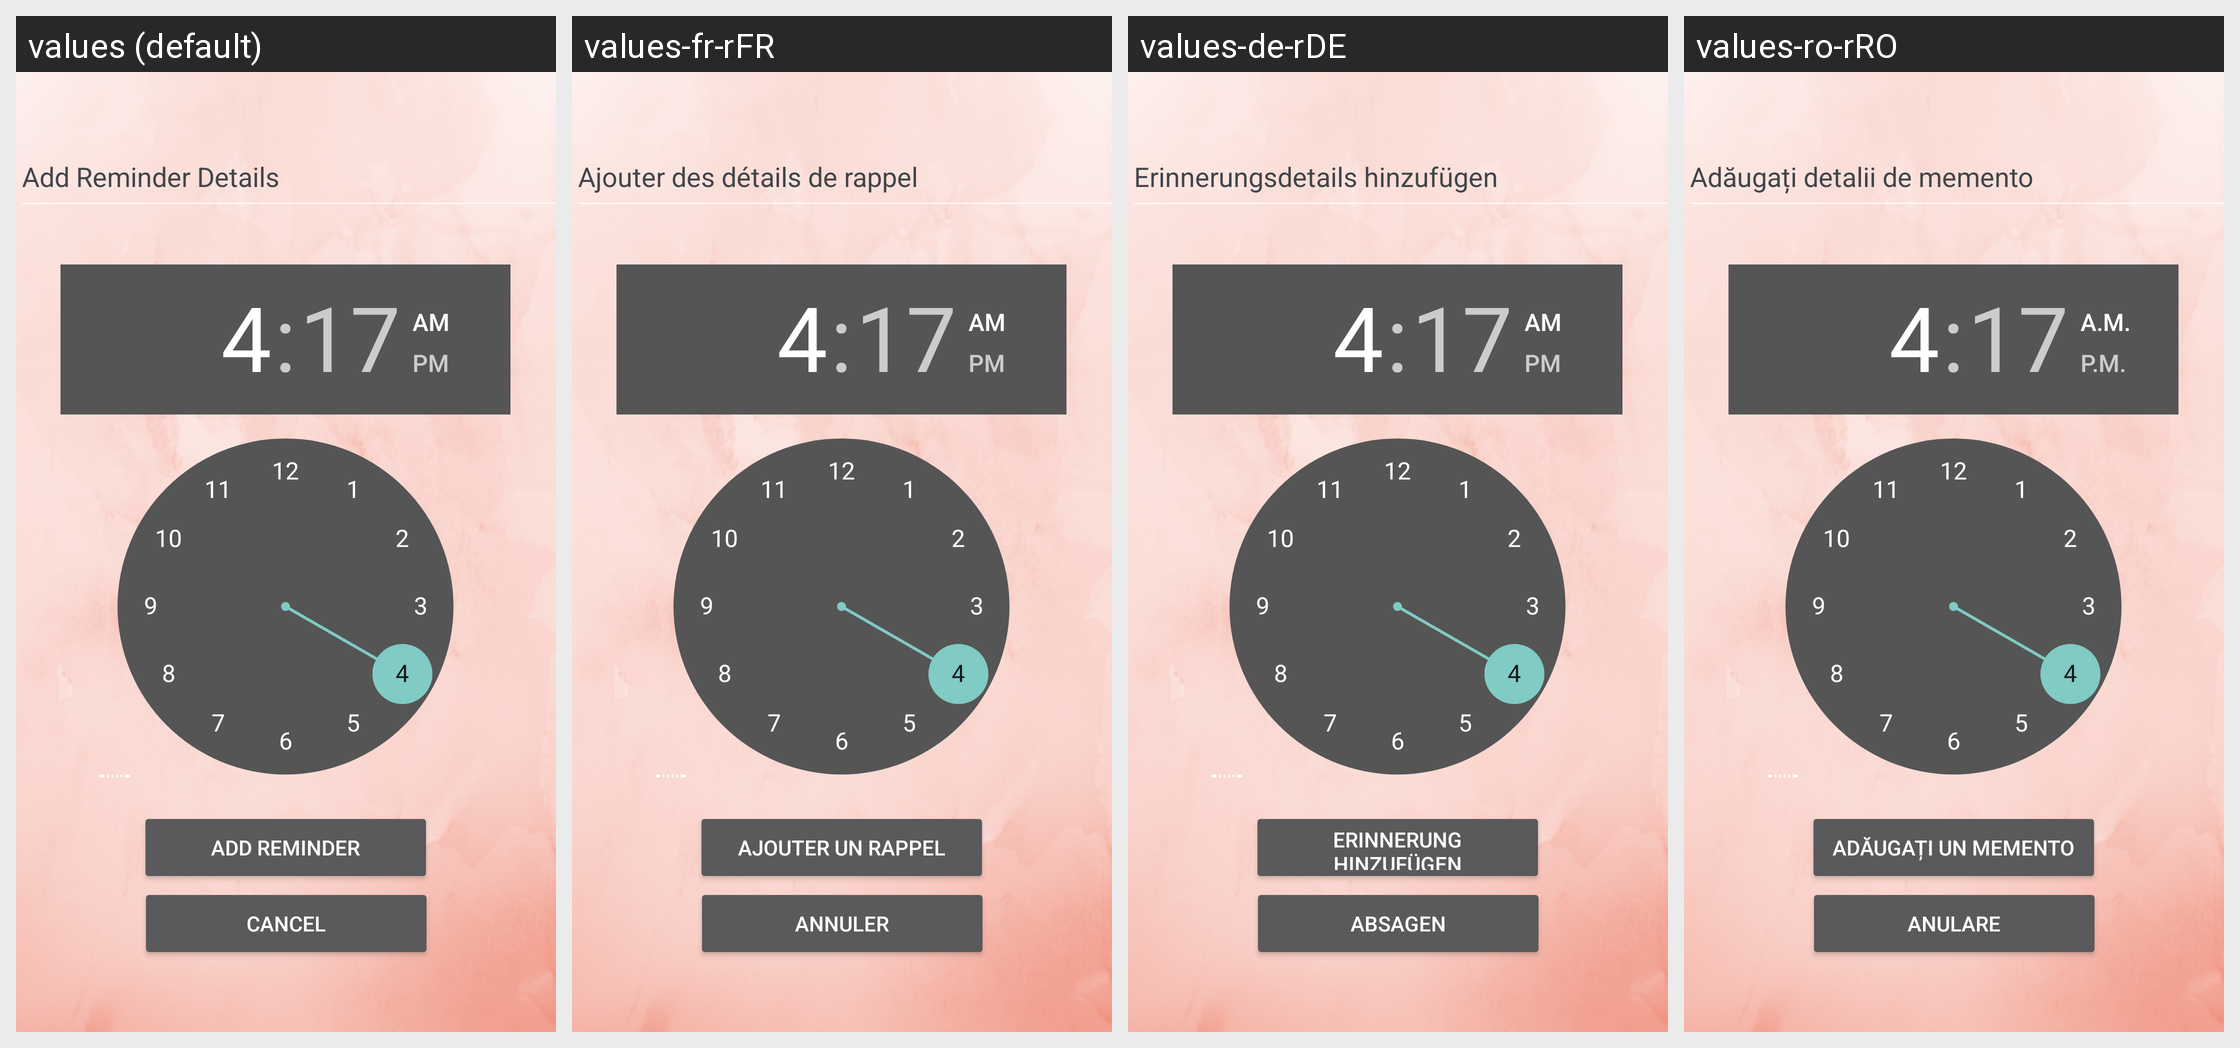

Here is an Android app screen in its default locale and in the app's own translations. Write out the translated-string differences for the strings that appear on this screen.
Android screen res/layout/activity_alarma2.xml rendered under 4 locales, left to right: values (default), values-fr-rFR, values-de-rDE, values-ro-rRO. Device: Nexus 5 (rendered at 1080×1920; each locale shown at half size, 540×960, under a caption strip naming it); theme Theme.MedicalFriend.
Strings drawn on this screen, with the default value and each locale's value (text and hints the layout hard-codes, and strings that could not be matched under every locale, appear in the picture but are not listed):

editor_activity_title_new_reminder
  values: Add Reminder Details
  values-fr-rFR: Ajouter des détails de rappel
  values-de-rDE: Erinnerungsdetails hinzufügen
  values-ro-rRO: Adăugați detalii de memento

title_activity_add_reminder
  values: Add Reminder
  values-fr-rFR: Ajouter un rappel
  values-de-rDE: Erinnerung hinzufügen
  values-ro-rRO: Adăugați un memento

cancel
  values: Cancel
  values-fr-rFR: Annuler
  values-de-rDE: Absagen
  values-ro-rRO: Anulare
